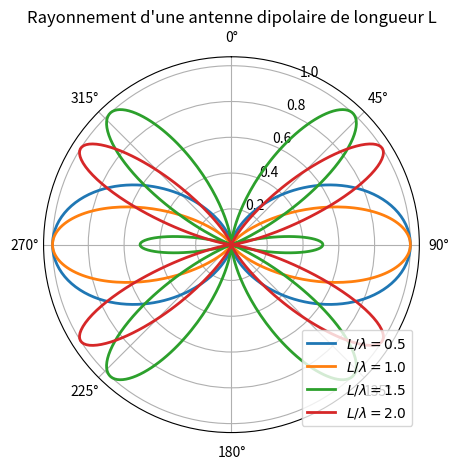
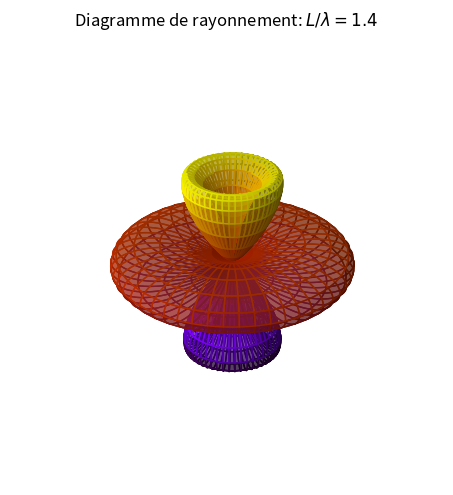

These figures' Python source, in order:
%matplotlib inline

## NOM DU PROGRAMME: DipRadiation.py
#% IMPORTATION
import numpy as np
import matplotlib.pyplot as plt
import mpl_toolkits.mplot3d.axes3d as axes3d

def rho(theta, rapport = 0.5):
    u = rapport* np.pi
    F = (np.cos(u*np.cos(theta)) - np.cos(u))/(np.sin(theta))
    G = F * F
    return G/G.max() 

plt.figure()
ax = plt.subplot(111, polar=True)
plt.title("Rayonnement d'une antenne dipolaire de longueur L")
ax.set_theta_zero_location('N')
ax.set_theta_direction(-1)

ax.grid(True)
theta = np.linspace(0.01,2*np.pi,500)

for rapport in [0.5,1.0,1.5, 2]:
    ax.plot(theta,rho(theta, rapport), lw = 2,
            label=r"$L/\lambda=%.1f$"%rapport)
plt.legend(loc='lower right')
plt.tight_layout()
plt.savefig("dipole.png"); plt.savefig("dipole.pdf")
plt.show()

#% Dipôle 3D
Theta = np.linspace(0.001,np.pi,400)
Phi = np.linspace(0.001,2*np.pi,400)
THETA, PHI = np.meshgrid(Theta,Phi)
# 
def sph2cart(azimuth,elevation,r):
    """
    Convertisseur de Coordonnée Sphérique/Cartésienne
    """
    x = r * np.sin(elevation) * np.cos(azimuth)
    y = r * np.sin(elevation) * np.sin(azimuth)
    z = r * np.cos(elevation)
    return x, y, z

import matplotlib.colors as mcolors
fig = plt.figure(figsize=(8,5))
cmap = plt.get_cmap('gnuplot')
rapport = 1.4
X, Y, Z = sph2cart(PHI,THETA,rho(THETA,rapport))
#ax1 = plt.subplot(121, polar=True)
#ax1.plot(theta,rho(theta, rapport), lw = 2)
#ax1.set_theta_zero_location('N')
#ax1.set_theta_direction(-1)
ax2 = plt.subplot(111, projection='3d')
ax2._axis3don = False # hide x, y, z axis
norm = mcolors.Normalize(vmin=Z.min(), vmax=Z.max())
ax2.plot_surface(X, Y, Z, rstride=8, cstride=8,
                 facecolors=cmap(norm(Z)), antialiased=True, alpha=0.5)
fig.suptitle("Diagramme de rayonnement: "+r"$L/\lambda=%.1f$"%rapport)
plt.tight_layout()
plt.savefig("dipole3D_w14.png"); plt.savefig("dipole3D_w14.pdf")